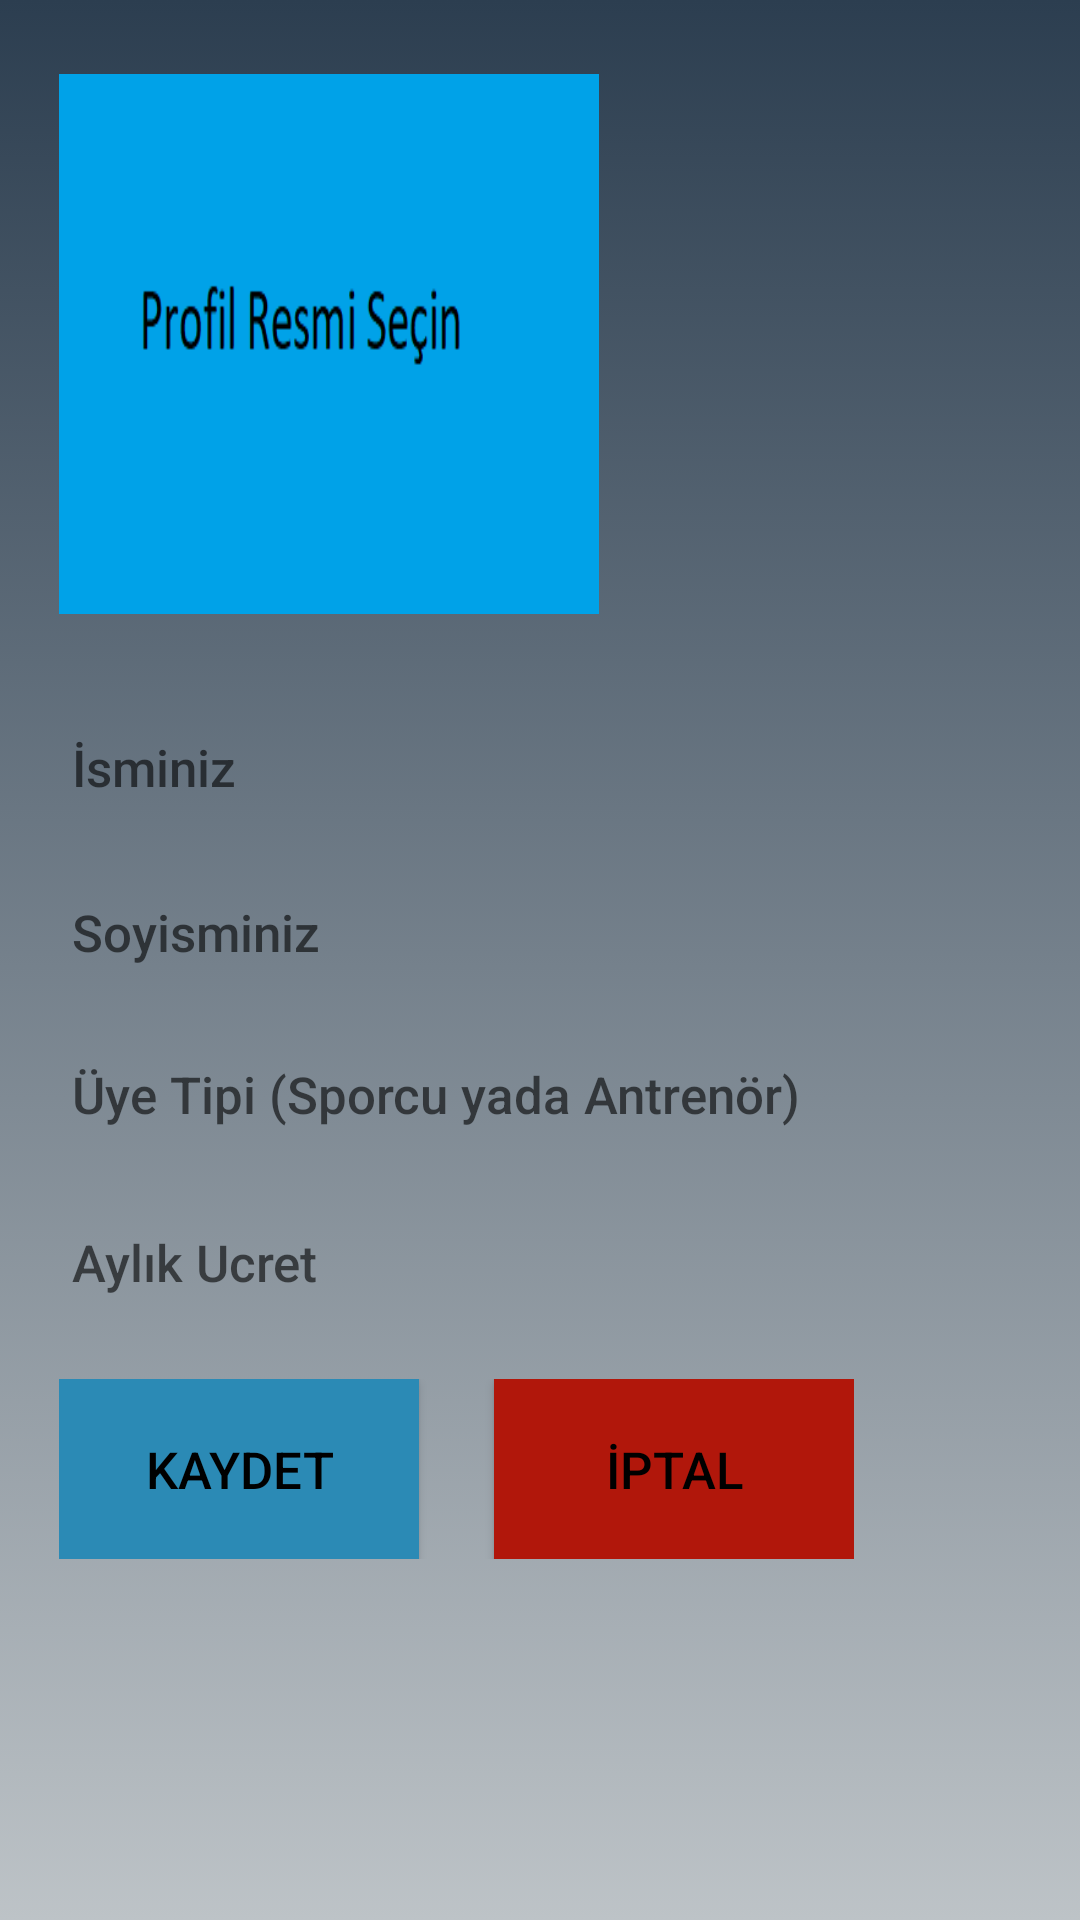

Android layout source for this screen:
<!-- AndroidManifest.xml: application theme Theme.HuseyinOral_BilgisayarMuhendisligiTez -->
<!-- res/layout/fragment_user_profile_update.xml -->
<?xml version="1.0" encoding="utf-8"?>
<androidx.constraintlayout.widget.ConstraintLayout xmlns:android="http://schemas.android.com/apk/res/android"
    xmlns:app="http://schemas.android.com/apk/res-auto"
    xmlns:tools="http://schemas.android.com/tools"
    android:layout_width="match_parent"
    android:layout_height="match_parent"
    android:background="@drawable/loginfragment_constraintlayout"
    tools:context=".view.profile.UserProfileUpdateFragment">

    <ImageView
        android:id="@+id/userprofile_edit_image"
        android:layout_width="180dp"
        android:layout_height="180dp"
        android:layout_marginStart="45dp"
        android:layout_marginTop="34dp"
        android:layout_marginEnd="186dp"
        android:layout_marginBottom="31dp"
        android:background="@android:color/transparent"
        android:scaleType="fitXY"
        android:src="@drawable/profilresmisecin"
        app:layout_constraintBottom_toTopOf="@+id/userprofile_edittext_isim"
        app:layout_constraintEnd_toEndOf="parent"
        app:layout_constraintStart_toStartOf="parent"
        app:layout_constraintTop_toTopOf="parent" />

    <EditText
        android:id="@+id/userprofile_edittext_isim"
        android:layout_width="250dp"
        android:layout_height="40dp"
        android:layout_marginStart="45dp"
        android:layout_marginEnd="116dp"
        android:layout_marginBottom="15dp"
        android:background="@drawable/text_corners"
        android:fontFamily="sans-serif-medium"
        android:hint=" İsminiz"
        android:textAllCaps="true"
        android:textColor="@color/black"
        android:textSize="17sp"
        android:textStyle="normal"
        app:layout_constraintBottom_toTopOf="@+id/userprofile_edittext_soyisim"
        app:layout_constraintEnd_toEndOf="parent"
        app:layout_constraintStart_toStartOf="parent"
        app:layout_constraintTop_toBottomOf="@+id/userprofile_edit_image" />

    <EditText
        android:id="@+id/userprofile_edittext_soyisim"
        android:layout_width="250dp"
        android:layout_height="40dp"
        android:layout_marginStart="45dp"
        android:layout_marginEnd="116dp"
        android:layout_marginBottom="14dp"
        android:background="@drawable/text_corners"
        android:fontFamily="sans-serif-medium"
        android:hint=" Soyisminiz"
        android:textAllCaps="true"
        android:textColor="@color/black"
        android:textSize="17sp"
        android:textStyle="normal"
        app:layout_constraintBottom_toTopOf="@+id/userprofile_edittext_uyetipi"
        app:layout_constraintEnd_toEndOf="parent"
        app:layout_constraintStart_toStartOf="parent"
        app:layout_constraintTop_toBottomOf="@+id/userprofile_edittext_isim" />

    <EditText
        android:id="@+id/userprofile_edittext_uyetipi"
        android:layout_width="250dp"
        android:layout_height="40dp"
        android:layout_marginStart="45dp"
        android:layout_marginEnd="116dp"
        android:layout_marginBottom="16dp"
        android:background="@drawable/text_corners"
        android:fontFamily="sans-serif-medium"
        android:hint=" Üye Tipi (Sporcu yada Antrenör)"
        android:textColor="@color/black"
        android:textSize="17sp"
        android:textStyle="normal"
        app:layout_constraintBottom_toTopOf="@+id/userprofile_edittext_aylikucret"
        app:layout_constraintEnd_toEndOf="parent"
        app:layout_constraintStart_toStartOf="parent"
        app:layout_constraintTop_toBottomOf="@+id/userprofile_edittext_soyisim" />

    <EditText
        android:id="@+id/userprofile_edittext_aylikucret"
        android:layout_width="250dp"
        android:layout_height="40dp"
        android:layout_marginStart="45dp"
        android:layout_marginEnd="116dp"
        android:layout_marginBottom="19dp"
        android:background="@drawable/text_corners"
        android:fontFamily="sans-serif-medium"
        android:hint=" Aylık Ucret"
        android:textColor="@color/black"
        android:textSize="17sp"
        android:textStyle="normal"
        app:layout_constraintBottom_toTopOf="@+id/linearLayout"
        app:layout_constraintEnd_toEndOf="parent"
        app:layout_constraintStart_toStartOf="parent"
        app:layout_constraintTop_toBottomOf="@+id/userprofile_edittext_uyetipi" />

    <LinearLayout
        android:id="@+id/linearLayout"
        android:layout_width="wrap_content"
        android:layout_height="wrap_content"
        android:layout_marginStart="45dp"
        android:layout_marginEnd="101dp"
        android:layout_marginBottom="130dp"
        android:orientation="horizontal"
        app:layout_constraintBottom_toBottomOf="parent"
        app:layout_constraintEnd_toEndOf="parent"
        app:layout_constraintStart_toStartOf="parent"
        app:layout_constraintTop_toBottomOf="@+id/userprofile_edittext_aylikucret">

        <androidx.appcompat.widget.AppCompatButton
            android:id="@+id/userprofile_kaydet"
            android:layout_width="120dp"
            android:layout_height="60dp"
            android:layout_marginRight="25dp"
            android:background="#2B8AB5"
            android:fontFamily="sans-serif-medium"
            android:text="Kaydet"
            android:textColor="@color/black"
            android:textSize="17sp"
            android:textStyle="normal" />

        <androidx.appcompat.widget.AppCompatButton
            android:id="@+id/userprofile_iptalbutton"
            android:layout_width="120dp"
            android:layout_height="60dp"
            android:background="#B1170B"
            android:fontFamily="sans-serif-medium"
            android:text="İptal"
            android:textColor="@color/black"
            android:textSize="17sp"
            android:textStyle="normal" />
    </LinearLayout>


</androidx.constraintlayout.widget.ConstraintLayout>
<!-- resources referenced by this layout -->
<resources>
  <!-- drawable loginfragment_constraintlayout (drawable) -->
  <?xml version="1.0" encoding="utf-8"?>
  <selector xmlns:android="http://schemas.android.com/apk/res/android">
  <item>
      <shape>
          <gradient
              android:angle="90"
              android:type="linear"
              android:startColor="#bdc3c7"
              android:endColor="#2c3e50">
          </gradient>
      </shape>
  </item>
  </selector>
  <!-- drawable profilresmisecin: jpg bitmap (drawable, 2528 bytes) -->
  <style name="Theme.HuseyinOral_BilgisayarMuhendisligiTez" parent="Theme.AppCompat.Light.NoActionBar">
          
          <item name="colorPrimary">@color/purple_500</item>
          <item name="colorPrimaryVariant">@color/purple_700</item>
          <item name="colorOnPrimary">@color/white</item>
          
          <item name="colorSecondary">@color/teal_200</item>
          <item name="colorSecondaryVariant">@color/teal_700</item>
          <item name="colorOnSecondary">@color/black</item>
          
          <item name="android:statusBarColor" tools:targetApi="l">?attr/colorPrimaryVariant</item>
          
      </style>
  <!-- not gathered from this repository: default colours our renderer supplied (Android Studio template values) -->
  <color name="purple_500">#FF6200EE</color>
  <color name="purple_700">#FF3700B3</color>
  <color name="teal_200">#FF03DAC5</color>
  <color name="teal_700">#FF018786</color>
  <color name="black">#FF000000</color>
  <color name="white">#FFFFFFFF</color>
</resources>
